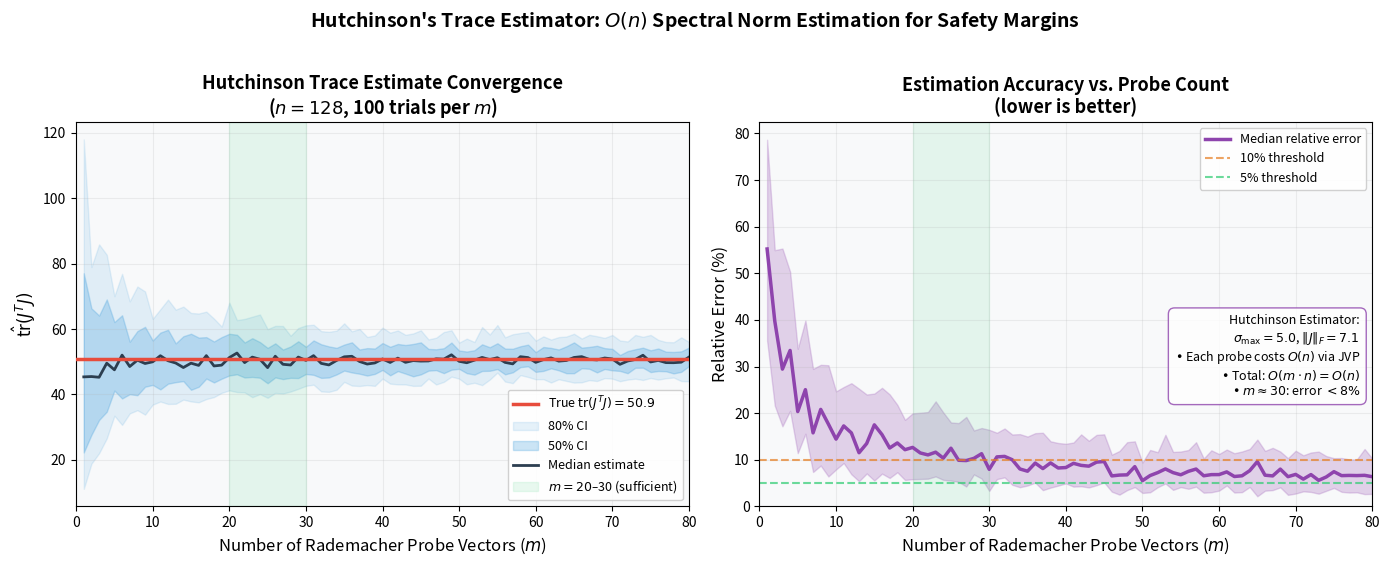

This figure's Python source: (Note: this script raises an exception after producing the figure.)
"""
Figure 5: Hutchinson Trace Estimator Convergence
==================================================
Shows:
  Left:  Hutchinson estimate of tr(J^T J) converging to true value with m probes
  Right: Relative error decreasing with m, reaching <5% at m~20-30

Demonstrates that m ~ 20-30 suffices for accurate spectral information,
validating the O(m*n) = O(n) computational claim.

Output: figure_5.png
"""

import numpy as np
import matplotlib.pyplot as plt

np.random.seed(42)

# ============================================================================
# CONFIGURATION
# ============================================================================
DIMENSIONS = 128
M_VALUES = list(range(1, 81))  # 1 to 80 probe vectors
N_TRIALS = 100  # repeat each m-value for error bands

# ============================================================================
# CREATE A REALISTIC NON-DIAGONAL JACOBIAN
# ============================================================================
rng = np.random.RandomState(42)

# Singular values: a few dominant modes + rapid decay (typical neural Jacobian)
singular_values = np.zeros(DIMENSIONS)
singular_values[0] = 5.0   # dominant mode
singular_values[1] = 3.8
singular_values[2] = 2.5
singular_values[3] = 1.8
for i in range(4, DIMENSIONS):
    singular_values[i] = 0.5 * np.exp(-(i - 4) / 15.0)

# Construct J = U @ diag(sigma) @ V^T  with random orthogonal bases
U, _ = np.linalg.qr(rng.randn(DIMENSIONS, DIMENSIONS))
V, _ = np.linalg.qr(rng.randn(DIMENSIONS, DIMENSIONS))
J = U @ np.diag(singular_values) @ V.T

# Precompute J^T J
JTJ = J.T @ J

# Ground truth
true_sigma_max = singular_values[0]
true_trace = np.sum(singular_values**2)
true_frobenius = np.sqrt(true_trace)

print(f"True sigma_max   = {true_sigma_max:.4f}")
print(f"True tr(J^TJ)    = {true_trace:.4f}")
print(f"True ||J||_F     = {true_frobenius:.4f}")

# ============================================================================
# HUTCHINSON ESTIMATION
# ============================================================================
def hutchinson_trace_estimate(JTJ, m, rng_local):
    """
    Estimate tr(J^T J) using m Rademacher probe vectors.
    E[z^T A z] = tr(A) for z ~ Rademacher.
    """
    n = JTJ.shape[0]
    estimates = []
    for _ in range(m):
        z = rng_local.choice([-1, 1], size=n).astype(float)
        val = z @ JTJ @ z
        estimates.append(val)
    return np.mean(estimates)

# Collect statistics
trace_estimates = {m: [] for m in M_VALUES}

for trial in range(N_TRIALS):
    trial_rng = np.random.RandomState(2000 + trial)
    for m in M_VALUES:
        est_trace = hutchinson_trace_estimate(JTJ, m, trial_rng)
        trace_estimates[m].append(est_trace)

# Compute statistics
m_arr = np.array(M_VALUES)

trace_median = np.array([np.median(trace_estimates[m]) for m in M_VALUES])
trace_q10 = np.array([np.percentile(trace_estimates[m], 10) for m in M_VALUES])
trace_q90 = np.array([np.percentile(trace_estimates[m], 90) for m in M_VALUES])
trace_q25 = np.array([np.percentile(trace_estimates[m], 25) for m in M_VALUES])
trace_q75 = np.array([np.percentile(trace_estimates[m], 75) for m in M_VALUES])

# Relative error on trace
trace_rel_error = np.array([
    np.median(np.abs(np.array(trace_estimates[m]) - true_trace) / true_trace * 100)
    for m in M_VALUES
])

trace_rel_err_q25 = np.array([
    np.percentile(np.abs(np.array(trace_estimates[m]) - true_trace) / true_trace * 100, 25)
    for m in M_VALUES
])
trace_rel_err_q75 = np.array([
    np.percentile(np.abs(np.array(trace_estimates[m]) - true_trace) / true_trace * 100, 75)
    for m in M_VALUES
])

print(f"\nConvergence of tr(J^TJ) estimate:")
for mv in [1, 5, 10, 20, 30, 50]:
    idx = mv - 1
    print(f"  m={mv:>3}: trace_est={trace_median[idx]:.1f}, error={trace_rel_error[idx]:.1f}%")

# ============================================================================
# PLOTTING
# ============================================================================
fig, (ax1, ax2) = plt.subplots(1, 2, figsize=(14, 5.5))

BG_COLOR = '#f8f9fa'

# --- Panel 1: Trace estimation convergence ---
ax1.set_facecolor(BG_COLOR)
ax1.axhline(y=true_trace, color='#e74c3c', linestyle='-', lw=2.5,
            label=f'True $\\mathrm{{tr}}(J^TJ) = {true_trace:.1f}$', zorder=5)

ax1.fill_between(m_arr, trace_q10, trace_q90, alpha=0.12, color='#3498db', label='80% CI')
ax1.fill_between(m_arr, trace_q25, trace_q75, alpha=0.25, color='#3498db', label='50% CI')
ax1.plot(m_arr, trace_median, '-', color='#2c3e50', lw=2, label='Median estimate', zorder=4)

ax1.axvspan(20, 30, alpha=0.1, color='#2ecc71', label='$m = 20$\u201330 (sufficient)')

ax1.set_xlabel('Number of Rademacher Probe Vectors ($m$)', fontsize=12)
ax1.set_ylabel('$\\hat{\\mathrm{tr}}(J^T J)$', fontsize=12)
ax1.set_title('Hutchinson Trace Estimate Convergence\n($n = 128$, 100 trials per $m$)',
              fontsize=13, fontweight='bold')
ax1.legend(loc='lower right', fontsize=9, framealpha=0.9)
ax1.set_xlim(0, 80)
ax1.grid(True, alpha=0.2)

# --- Panel 2: Relative error ---
ax2.set_facecolor(BG_COLOR)

ax2.fill_between(m_arr, trace_rel_err_q25, trace_rel_err_q75,
                 alpha=0.25, color='#9b59b6')
ax2.plot(m_arr, trace_rel_error, '-', color='#8e44ad', lw=2.5,
         label='Median relative error')

ax2.axhline(y=10, color='#e67e22', linestyle='--', lw=1.5, alpha=0.7, label='10% threshold')
ax2.axhline(y=5, color='#2ecc71', linestyle='--', lw=1.5, alpha=0.7, label='5% threshold')

ax2.axvspan(20, 30, alpha=0.1, color='#2ecc71')

ax2.set_xlabel('Number of Rademacher Probe Vectors ($m$)', fontsize=12)
ax2.set_ylabel('Relative Error (%)', fontsize=12)
ax2.set_title('Estimation Accuracy vs. Probe Count\n(lower is better)',
              fontsize=13, fontweight='bold')
ax2.legend(loc='upper right', fontsize=9, framealpha=0.9)
ax2.set_xlim(0, 80)
ax2.set_ylim(bottom=0)
ax2.grid(True, alpha=0.2)

# Key result box
textstr = ('Hutchinson Estimator:\n'
           f'$\\sigma_{{\\max}} = {true_sigma_max:.1f}$, '
           f'$\\|J\\|_F = {true_frobenius:.1f}$\n'
           '\u2022 Each probe costs $O(n)$ via JVP\n'
           '\u2022 Total: $O(m \\cdot n) = O(n)$\n'
           f'\u2022 $m \\approx 30$: error $< {trace_rel_error[29]:.0f}\\%$')
props = dict(boxstyle='round,pad=0.5', facecolor='white', alpha=0.8, edgecolor='#8e44ad')
ax2.text(0.98, 0.50, textstr, transform=ax2.transAxes, fontsize=9,
         verticalalignment='top', ha='right', bbox=props)

fig.suptitle("Hutchinson's Trace Estimator: $O(n)$ Spectral Norm Estimation for Safety Margins",
             fontsize=14, fontweight='bold', y=1.02)

plt.tight_layout()
plt.savefig('core_safety/figure_5.png', dpi=300, bbox_inches='tight',
            facecolor='white', edgecolor='none')
plt.close()
print("\n[OK] Saved figure_5.png")
